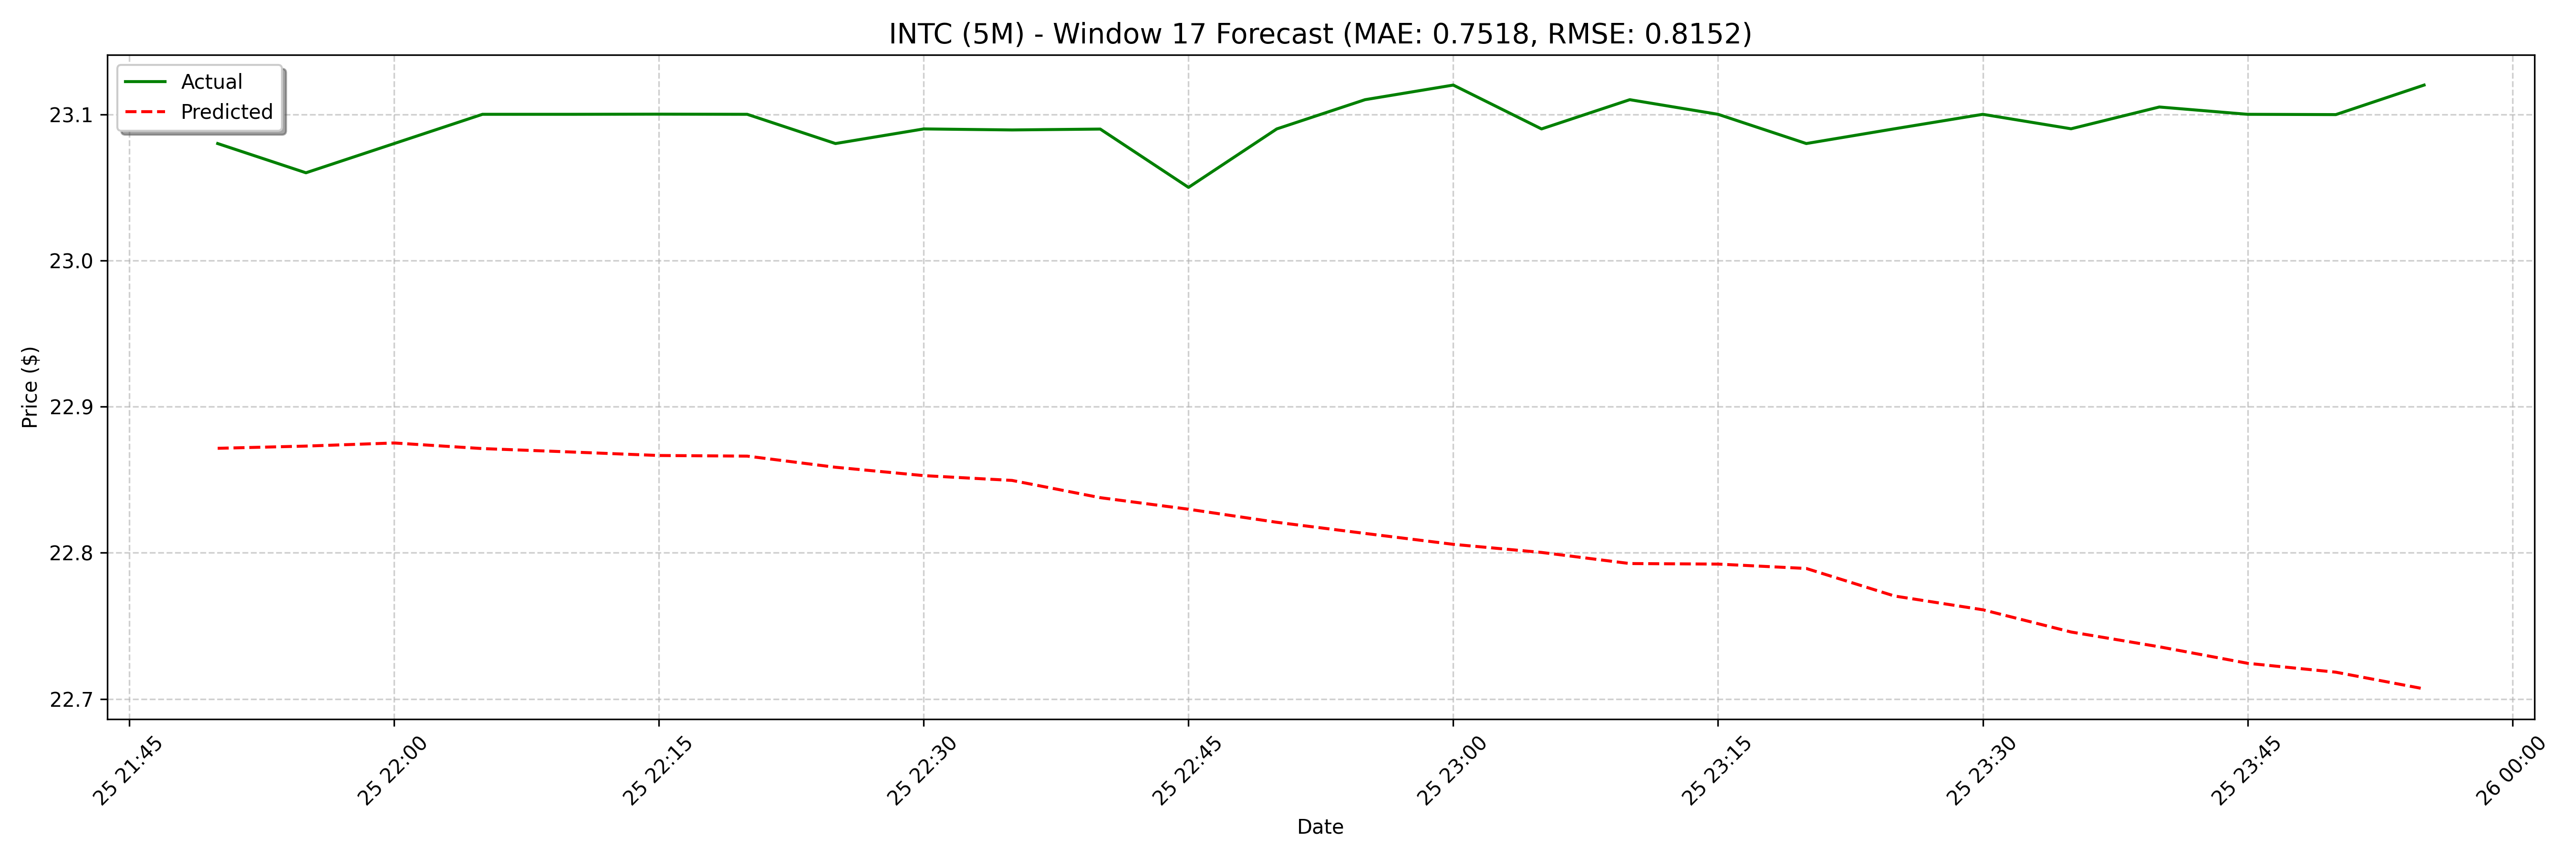

Source data for this figure (header and first rows):
date, actual, forecast
2025-02-25 21:50:00, 23.08, 22.87
2025-02-25 21:55:00, 23.06, 22.87
2025-02-25 22:00:00, 23.08, 22.88
2025-02-25 22:05:00, 23.1, 22.87
2025-02-25 22:10:00, 23.1, 22.87
2025-02-25 22:15:00, 23.1, 22.87
2025-02-25 22:20:00, 23.1, 22.87
2025-02-25 22:25:00, 23.08, 22.86
2025-02-25 22:30:00, 23.09, 22.85
2025-02-25 22:35:00, 23.09, 22.85
2025-02-25 22:40:00, 23.09, 22.84
2025-02-25 22:45:00, 23.05, 22.83
2025-02-25 22:50:00, 23.09, 22.82
2025-02-25 22:55:00, 23.11, 22.81
2025-02-25 23:00:00, 23.12, 22.81
2025-02-25 23:05:00, 23.09, 22.8
2025-02-25 23:10:00, 23.11, 22.79
2025-02-25 23:15:00, 23.1, 22.79
2025-02-25 23:20:00, 23.08, 22.79
2025-02-25 23:25:00, 23.09, 22.77
2025-02-25 23:30:00, 23.1, 22.76
2025-02-25 23:35:00, 23.09, 22.75
2025-02-25 23:40:00, 23.11, 22.74
2025-02-25 23:45:00, 23.1, 22.72
2025-02-25 23:50:00, 23.1, 22.72
2025-02-25 23:55:00, 23.12, 22.71
2025-02-26 09:00:00, 23.22, 22.69
2025-02-26 09:05:00, 23.29, 22.69
2025-02-26 09:10:00, 23.28, 22.68
2025-02-26 09:15:00, 23.32, 22.67
2025-02-26 09:20:00, 23.31, 22.66
2025-02-26 09:25:00, 23.33, 22.65
2025-02-26 09:30:00, 23.3, 22.65
2025-02-26 09:35:00, 23.3, 22.64
2025-02-26 09:40:00, 23.26, 22.62
2025-02-26 09:45:00, 23.32, 22.61
2025-02-26 09:50:00, 23.34, 22.6
2025-02-26 09:55:00, 23.29, 22.6
2025-02-26 10:00:00, 23.28, 22.59
2025-02-26 10:05:00, 23.31, 22.59
2025-02-26 10:10:00, 23.29, 22.58
2025-02-26 10:15:00, 23.26, 22.58
2025-02-26 10:20:00, 23.24, 22.58
2025-02-26 10:25:00, 23.24, 22.57
2025-02-26 10:30:00, 23.29, 22.58
2025-02-26 10:35:00, 23.28, 22.57
2025-02-26 10:40:00, 23.33, 22.57
2025-02-26 10:45:00, 23.29, 22.57
2025-02-26 10:50:00, 23.29, 22.57
2025-02-26 10:55:00, 23.28, 22.57
2025-02-26 11:00:00, 23.28, 22.56
2025-02-26 11:05:00, 23.28, 22.55
2025-02-26 11:10:00, 23.28, 22.54
2025-02-26 11:15:00, 23.29, 22.54
2025-02-26 11:20:00, 23.28, 22.55
2025-02-26 11:25:00, 23.28, 22.55
2025-02-26 11:30:00, 23.29, 22.55
2025-02-26 11:35:00, 23.25, 22.54
2025-02-26 11:40:00, 23.25, 22.54
2025-02-26 11:45:00, 23.2, 22.53
... 68 more rows
